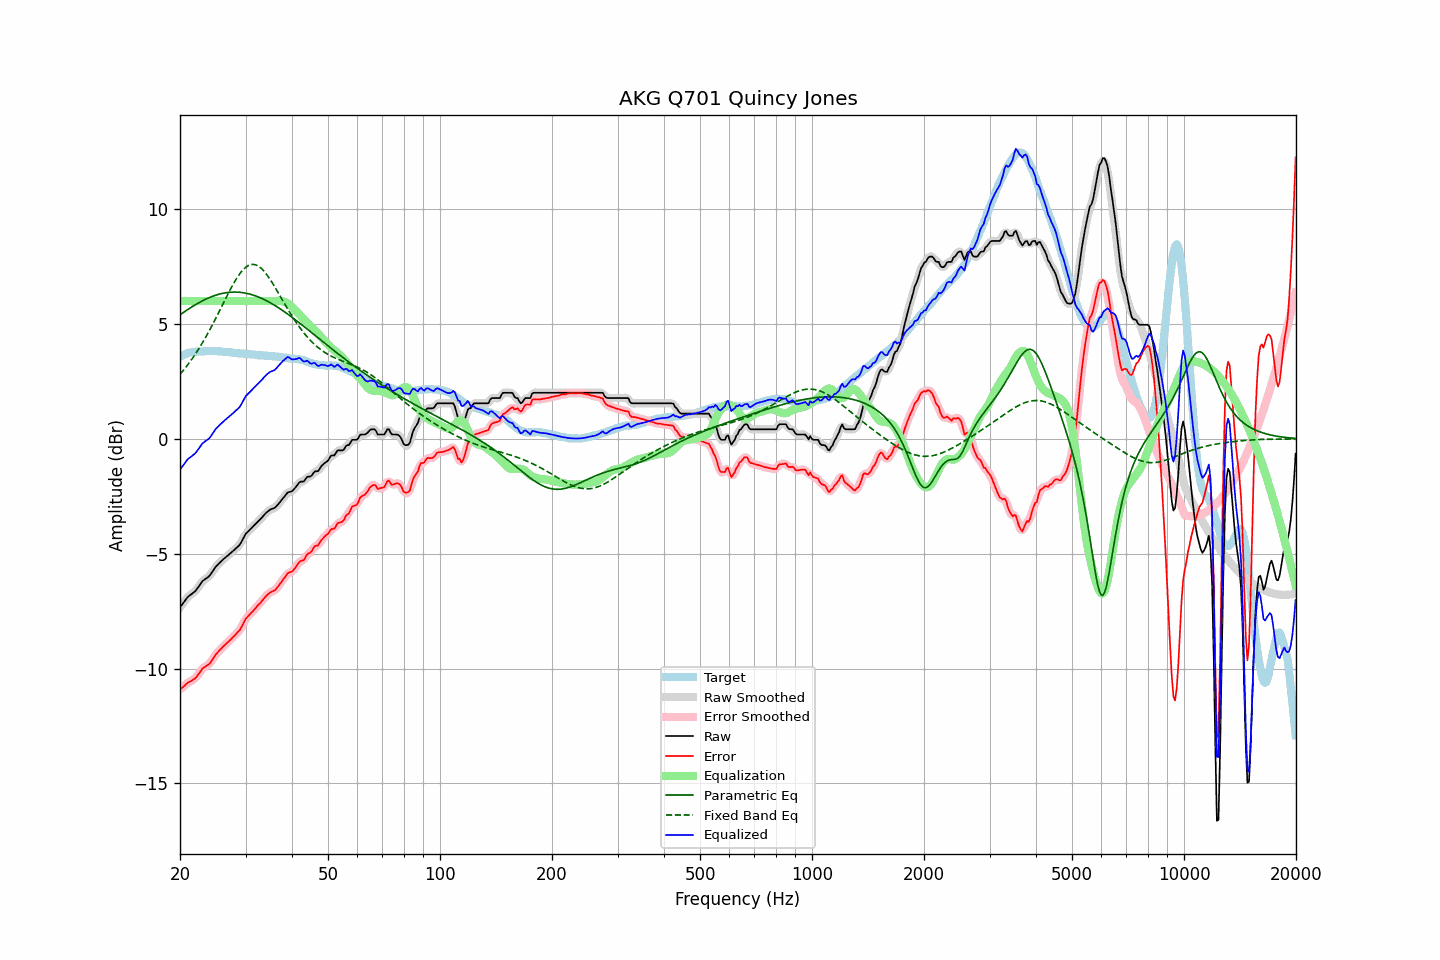

Values plotted in this chart, from the file beside it:
frequency, raw, error, smoothed, error_smoothed, equalization, parametric_eq, fixed_band_eq, equalized_raw, equalized_smoothed, target
20.00, -7.33, -10.91, -7.34, -10.92, 6.00, 5.40, 2.81, -1.33, -1.34, 3.58
20.20, -7.24, -10.86, -7.24, -10.85, 6.00, 5.45, 2.89, -1.24, -1.24, 3.62
20.40, -7.15, -10.80, -7.14, -10.79, 6.00, 5.50, 2.98, -1.15, -1.14, 3.65
20.61, -7.05, -10.73, -7.05, -10.73, 6.00, 5.55, 3.06, -1.05, -1.05, 3.68
20.81, -6.96, -10.67, -6.96, -10.67, 6.00, 5.59, 3.15, -0.96, -0.96, 3.71
21.02, -6.87, -10.61, -6.88, -10.62, 6.00, 5.64, 3.24, -0.87, -0.88, 3.74
21.23, -6.82, -10.58, -6.82, -10.58, 6.00, 5.69, 3.34, -0.82, -0.82, 3.76
21.44, -6.77, -10.54, -6.77, -10.54, 6.00, 5.73, 3.43, -0.77, -0.77, 3.77
21.66, -6.71, -10.49, -6.72, -10.50, 6.00, 5.77, 3.53, -0.71, -0.72, 3.78
21.87, -6.66, -10.45, -6.66, -10.45, 6.00, 5.82, 3.63, -0.66, -0.66, 3.79
22.09, -6.59, -10.39, -6.58, -10.38, 6.00, 5.86, 3.74, -0.59, -0.58, 3.80
22.31, -6.49, -10.30, -6.49, -10.30, 6.00, 5.90, 3.85, -0.49, -0.49, 3.81
22.54, -6.39, -10.20, -6.39, -10.20, 6.00, 5.94, 3.96, -0.39, -0.39, 3.81
22.76, -6.29, -10.10, -6.29, -10.10, 6.00, 5.98, 4.07, -0.29, -0.29, 3.81
22.99, -6.19, -10.00, -6.21, -10.01, 6.00, 6.01, 4.19, -0.19, -0.21, 3.81
23.22, -6.14, -9.96, -6.14, -9.95, 6.00, 6.05, 4.31, -0.14, -0.14, 3.82
23.45, -6.09, -9.91, -6.09, -9.91, 6.00, 6.08, 4.43, -0.09, -0.09, 3.82
23.69, -6.04, -9.87, -6.04, -9.87, 6.00, 6.11, 4.55, -0.04, -0.04, 3.82
23.92, -5.99, -9.82, -5.98, -9.81, 6.00, 6.14, 4.68, 0.01, 0.02, 3.82
24.16, -5.90, -9.74, -5.90, -9.73, 6.00, 6.17, 4.81, 0.10, 0.10, 3.83
24.40, -5.80, -9.63, -5.80, -9.63, 6.00, 6.20, 4.94, 0.20, 0.20, 3.83
24.65, -5.70, -9.53, -5.70, -9.53, 6.00, 6.23, 5.08, 0.30, 0.30, 3.82
24.89, -5.59, -9.41, -5.60, -9.42, 6.00, 6.25, 5.21, 0.41, 0.40, 3.82
25.14, -5.51, -9.33, -5.51, -9.33, 6.00, 6.27, 5.35, 0.49, 0.49, 3.82
25.39, -5.44, -9.25, -5.44, -9.25, 6.00, 6.29, 5.49, 0.56, 0.56, 3.81
25.65, -5.37, -9.18, -5.37, -9.18, 6.00, 6.31, 5.63, 0.63, 0.63, 3.81
25.91, -5.31, -9.11, -5.31, -9.11, 6.00, 6.33, 5.77, 0.69, 0.69, 3.80
26.16, -5.24, -9.03, -5.25, -9.04, 6.00, 6.34, 5.91, 0.76, 0.75, 3.79
26.43, -5.18, -8.97, -5.18, -8.97, 6.00, 6.36, 6.05, 0.82, 0.82, 3.79
26.69, -5.12, -8.90, -5.12, -8.90, 6.00, 6.37, 6.19, 0.88, 0.88, 3.78
26.96, -5.06, -8.84, -5.06, -8.84, 6.00, 6.38, 6.33, 0.94, 0.94, 3.78
27.23, -5.00, -8.77, -5.00, -8.77, 6.00, 6.38, 6.46, 1.00, 1.00, 3.77
27.50, -4.94, -8.71, -4.94, -8.70, 6.00, 6.39, 6.60, 1.06, 1.06, 3.77
27.77, -4.88, -8.63, -4.88, -8.63, 6.00, 6.39, 6.72, 1.12, 1.12, 3.75
28.05, -4.82, -8.57, -4.82, -8.56, 6.00, 6.39, 6.85, 1.18, 1.18, 3.74
28.33, -4.75, -8.49, -4.76, -8.49, 6.00, 6.39, 6.96, 1.25, 1.24, 3.73
28.62, -4.69, -8.42, -4.69, -8.42, 6.00, 6.39, 7.07, 1.31, 1.31, 3.72
28.90, -4.62, -8.34, -4.61, -8.33, 6.00, 6.38, 7.17, 1.38, 1.39, 3.72
29.19, -4.51, -8.22, -4.51, -8.23, 6.00, 6.38, 7.26, 1.49, 1.49, 3.71
29.48, -4.38, -8.10, -4.38, -8.09, 6.00, 6.37, 7.35, 1.62, 1.62, 3.72
29.78, -4.24, -7.95, -4.25, -7.96, 6.00, 6.36, 7.42, 1.76, 1.75, 3.71
30.08, -4.12, -7.82, -4.14, -7.84, 6.00, 6.34, 7.48, 1.88, 1.86, 3.70
30.38, -4.06, -7.75, -4.06, -7.75, 6.00, 6.33, 7.53, 1.94, 1.94, 3.69
30.68, -3.99, -7.68, -3.99, -7.67, 6.00, 6.31, 7.56, 2.01, 2.01, 3.69
30.99, -3.92, -7.60, -3.92, -7.60, 6.00, 6.29, 7.59, 2.08, 2.08, 3.68
31.30, -3.85, -7.53, -3.85, -7.53, 6.00, 6.27, 7.60, 2.15, 2.15, 3.67
31.61, -3.78, -7.46, -3.78, -7.45, 6.00, 6.25, 7.59, 2.22, 2.22, 3.67
31.93, -3.71, -7.38, -3.71, -7.37, 6.00, 6.23, 7.58, 2.29, 2.29, 3.66
32.24, -3.64, -7.28, -3.64, -7.29, 6.00, 6.20, 7.55, 2.36, 2.36, 3.64
32.57, -3.57, -7.21, -3.57, -7.21, 6.00, 6.17, 7.51, 2.43, 2.43, 3.64
32.89, -3.50, -7.15, -3.50, -7.14, 6.00, 6.14, 7.46, 2.50, 2.50, 3.65
33.22, -3.42, -7.06, -3.42, -7.06, 6.00, 6.11, 7.39, 2.58, 2.58, 3.64
33.55, -3.34, -6.98, -3.34, -6.97, 6.00, 6.08, 7.32, 2.66, 2.66, 3.63
33.89, -3.26, -6.89, -3.26, -6.89, 6.00, 6.04, 7.24, 2.74, 2.74, 3.62
34.23, -3.19, -6.81, -3.20, -6.81, 6.00, 6.01, 7.15, 2.81, 2.80, 3.62
34.57, -3.14, -6.75, -3.14, -6.75, 6.00, 5.97, 7.05, 2.86, 2.86, 3.61
34.92, -3.08, -6.69, -3.09, -6.70, 6.00, 5.93, 6.95, 2.92, 2.91, 3.61
35.27, -3.05, -6.66, -3.06, -6.66, 6.00, 5.89, 6.84, 2.95, 2.94, 3.61
35.62, -3.03, -6.63, -3.03, -6.63, 6.00, 5.85, 6.73, 2.97, 2.97, 3.59
35.97, -3.00, -6.59, -2.99, -6.58, 6.00, 5.81, 6.61, 3.00, 3.01, 3.59
... 635 more rows
